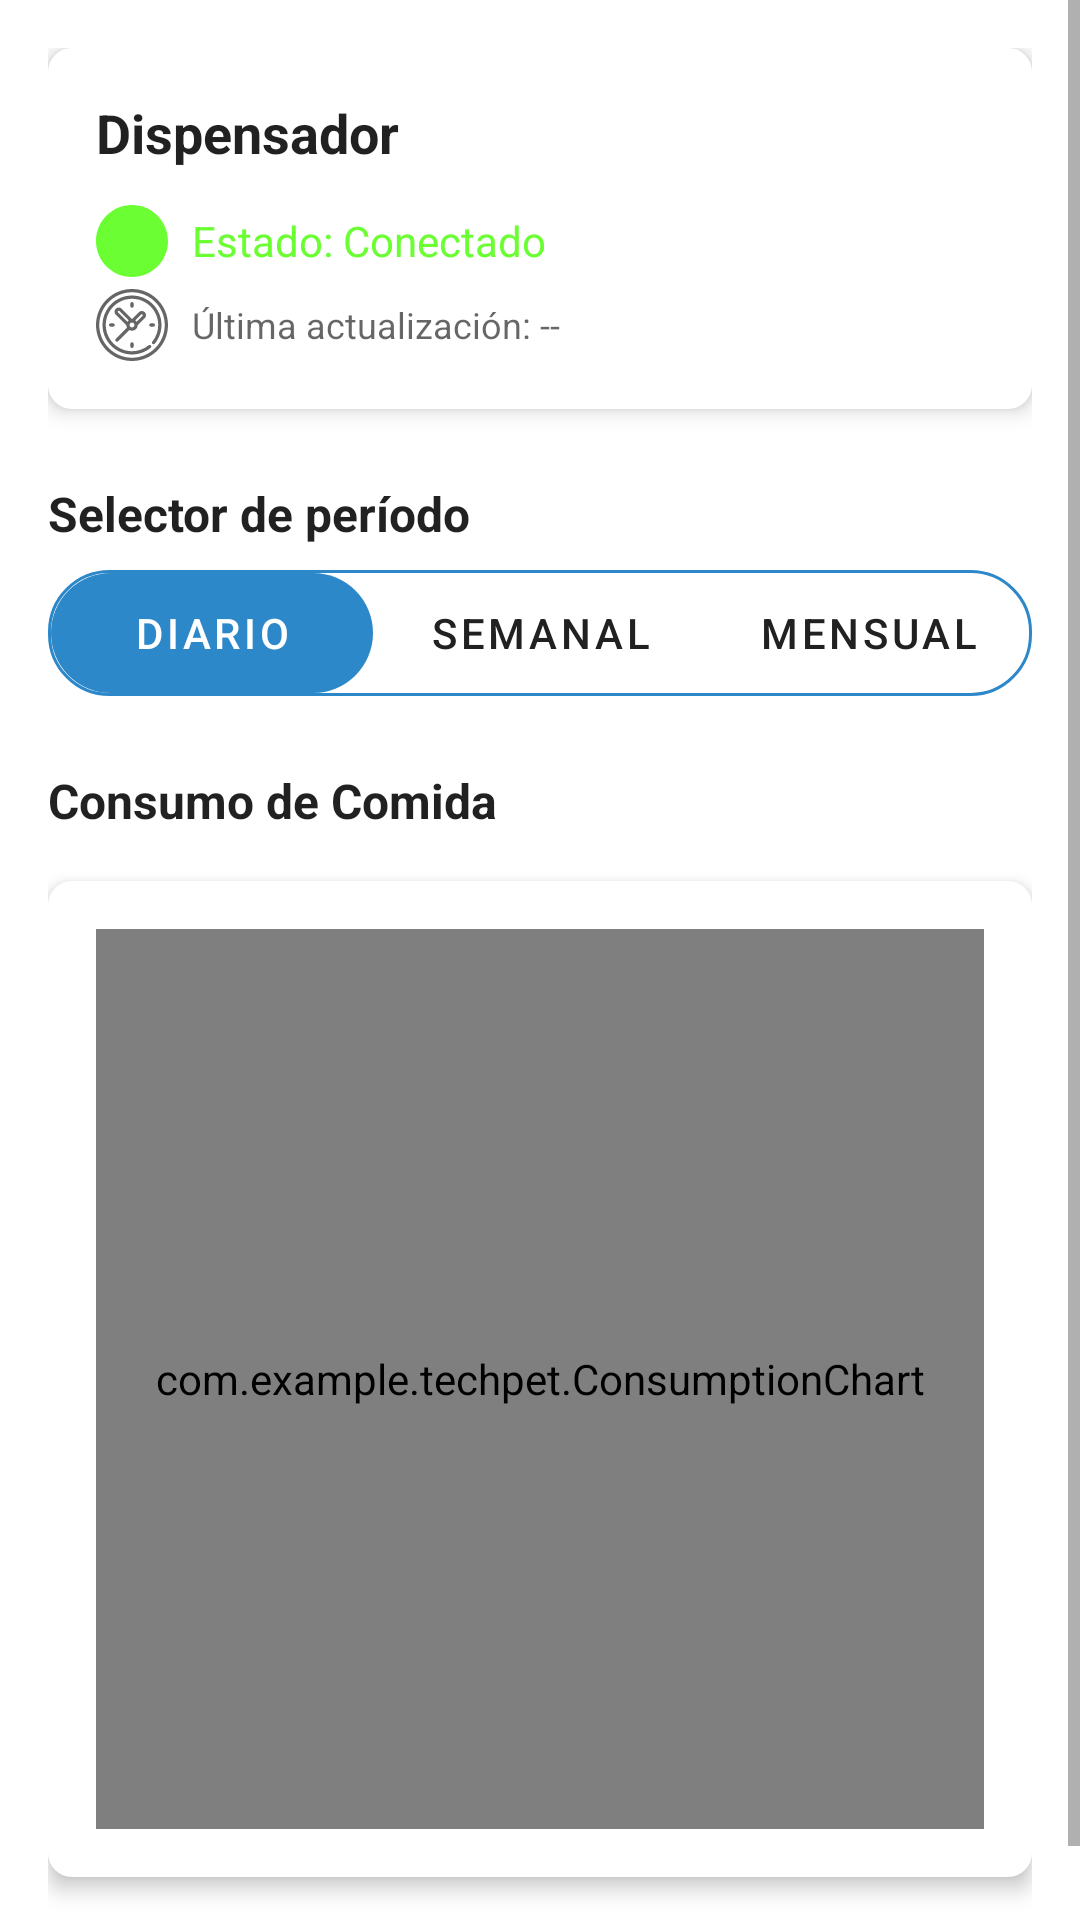

Layout XML and referenced resources for this Android screen:
<!-- AndroidManifest.xml: application theme Theme.MaterialComponents.Light.NoActionBar -->
<!-- res/layout/fragment_report.xml -->
<?xml version="1.0" encoding="utf-8"?>
<ScrollView xmlns:android="http://schemas.android.com/apk/res/android"
    xmlns:app="http://schemas.android.com/apk/res-auto"
    xmlns:tools="http://schemas.android.com/tools"
    android:layout_width="match_parent"
    android:layout_height="match_parent"
    android:background="?android:attr/colorBackground">

    <LinearLayout
        android:layout_width="match_parent"
        android:layout_height="wrap_content"
        android:orientation="vertical"
        android:padding="16dp">

        <LinearLayout
            android:layout_width="match_parent"
            android:layout_height="wrap_content"
            android:orientation="vertical"
            android:elevation="4dp"
            android:padding="16dp"
            android:layout_marginBottom="24dp"
            android:background="@drawable/rounded_card_background">

            <TextView
                android:id="@+id/tvDeviceName"
                android:layout_width="match_parent"
                android:layout_height="wrap_content"
                android:text="Dispensador"
                android:textSize="18sp"
                android:textStyle="bold"
                android:textColor="?android:attr/textColorPrimary"
                android:layout_marginBottom="8dp"
                tools:text="Dispensador Principal"/>

            <TextView
                android:id="@+id/tvEstadoConexion"
                android:layout_width="match_parent"
                android:layout_height="wrap_content"
                android:layout_marginTop="4dp"
                android:text="Estado: Conectado"
                android:textColor="@color/green"
                android:textSize="14sp"
                android:gravity="center_vertical"
                android:drawableStart="@drawable/checked"
                android:drawablePadding="8dp"
                app:drawableTint="@color/green"
                tools:text="Estado: Conectado"/>

            <TextView
                android:id="@+id/tvUltimaActualizacion"
                android:layout_width="match_parent"
                android:layout_height="wrap_content"
                android:layout_marginTop="4dp"
                android:text="Última actualización: --"
                android:textSize="12sp"
                android:textColor="?android:attr/textColorSecondary"
                android:gravity="center_vertical"
                android:drawableStart="@drawable/clock"
                android:drawablePadding="8dp"
                app:drawableTint="?android:attr/textColorSecondary"
                tools:text="Última actualización: Hace 5 minutos"/>

        </LinearLayout>

        <TextView
            android:layout_width="match_parent"
            android:layout_height="wrap_content"
            android:text="Selector de período"
            android:textSize="16sp"
            android:textStyle="bold"
            android:textColor="?android:attr/textColorPrimary"
            android:layout_marginBottom="8dp"/>

        <RadioGroup
            android:id="@+id/periodGroup"
            android:layout_width="match_parent"
            android:layout_height="wrap_content"
            android:orientation="horizontal"
            android:layout_marginBottom="24dp"
            android:weightSum="3"
            android:background="@drawable/rounded_border">

            <RadioButton
                android:id="@+id/btnDaily"
                android:layout_width="0dp"
                android:layout_height="40dp"
                android:layout_weight="1"
                android:layout_margin="1dp"
                android:background="@drawable/radio_button_background"
                android:button="@null"
                android:gravity="center"
                android:text="Diario"
                android:textAppearance="@style/TextAppearance.MaterialComponents.Button"
                android:textColor="@drawable/radio_button_text_color"
                android:checked="true"
                tools:checked="true"/>

            <RadioButton
                android:id="@+id/btnWeekly"
                android:layout_width="0dp"
                android:layout_height="40dp"
                android:layout_weight="1"
                android:layout_margin="1dp"
                android:background="@drawable/radio_button_background"
                android:button="@null"
                android:gravity="center"
                android:text="Semanal"
                android:textAppearance="@style/TextAppearance.MaterialComponents.Button"
                android:textColor="@drawable/radio_button_text_color" />

            <RadioButton
                android:id="@+id/btnMonthly"
                android:layout_width="0dp"
                android:layout_height="40dp"
                android:layout_weight="1"
                android:layout_margin="1dp"
                android:background="@drawable/radio_button_background"
                android:button="@null"
                android:gravity="center"
                android:text="Mensual"
                android:textAppearance="@style/TextAppearance.MaterialComponents.Button"
                android:textColor="@drawable/radio_button_text_color" />
        </RadioGroup>

        <TextView
            android:layout_width="match_parent"
            android:layout_height="wrap_content"
            android:text="Consumo de Comida"
            android:textSize="16sp"
            android:textStyle="bold"
            android:textColor="?android:attr/textColorPrimary"
            android:layout_marginBottom="16dp"/> <LinearLayout
        android:layout_width="match_parent"
        android:layout_height="wrap_content"
        android:orientation="vertical"
        android:layout_marginBottom="24dp"
        android:elevation="4dp"
        android:padding="16dp"
        android:background="@drawable/rounded_card_background"> <com.example.techpet.ConsumptionChart
        android:id="@+id/barChart"
        android:layout_width="match_parent"
        android:layout_height="300dp"
        /> </LinearLayout>


    </LinearLayout>
</ScrollView>
<!-- resources referenced by this layout -->
<resources>
  <color name="green">#6bff33</color>
  <!-- drawable checked (drawable) -->
  <vector xmlns:android="http://schemas.android.com/apk/res/android"
      android:width="24dp"
      android:height="24dp"
      android:viewportWidth="496.16"
      android:viewportHeight="496.16">
    <path
        android:pathData="M496.16,248.09c0,-137.02 -111.07,-248.08 -248.08,-248.08C111.07,0 0,111.06 0,248.09c0,137 111.07,248.07 248.08,248.07C385.09,496.15 496.16,385.09 496.16,248.09z"
        android:fillColor="#32BEA6"/>
    <path
        android:pathData="M384.67,164.97c-5.84,-15.06 -17.74,-12.68 -30.64,-10.13c-7.7,1.61 -41.95,11.63 -96.15,68.78c-22.49,23.72 -37.33,42.63 -47.09,57.04c-5.97,-7.33 -12.8,-15.16 -19.98,-22.35c-22.08,-22.07 -46.7,-37.23 -47.73,-37.87c-10.33,-6.32 -23.82,-3.07 -30.15,7.26c-6.33,10.32 -3.09,23.83 7.23,30.17c0.21,0.13 21.35,13.2 39.62,31.48c18.63,18.63 35.5,43.82 35.67,44.07c4.11,6.18 11.01,9.78 18.27,9.78c1.25,0 2.5,-0.1 3.76,-0.32c8.57,-1.49 15.45,-7.89 17.55,-16.33c0.05,-0.2 8.76,-24.26 54.73,-72.73c37.03,-39.05 61.72,-51.47 70.28,-54.91c0.08,-0.01 0.14,-0.02 0.25,-0.04c-0.04,0.01 0.28,-0.14 0.79,-0.37c1.47,-0.55 2.26,-0.76 2.3,-0.77c-0.42,0.1 -0.64,0.13 -0.64,0.13l-0.01,-0.08c3.96,-1.73 11.37,-4.92 11.53,-4.98C385.4,188.22 389.03,176.21 384.67,164.97z"
        android:fillColor="#FFFFFF"/>
  </vector>
  <!-- drawable clock: vector/xml drawable (drawable, 2919 chars, omitted) -->
  <!-- drawable radio_button_background (drawable) -->
  <selector xmlns:android="http://schemas.android.com/apk/res/android">
      <item android:state_checked="true">
          <shape android:shape="rectangle">
              <solid android:color="@color/primary" />
              <corners android:radius="20dp" />
          </shape>
      </item>
      <item>
          <shape android:shape="rectangle">
              <solid android:color="@android:color/transparent" />
              <corners android:radius="20dp" />
          </shape>
      </item>
  </selector>
  <!-- drawable radio_button_text_color (drawable) -->
  <selector xmlns:android="http://schemas.android.com/apk/res/android">
      <item android:state_checked="true" android:color="@android:color/white" />
      <item android:color="@color/text_primary" />
  </selector>
  <!-- drawable rounded_border (drawable) -->
  <shape xmlns:android="http://schemas.android.com/apk/res/android">
      <corners android:radius="20dp" />
      <stroke android:width="1dp" android:color="@color/primary" />
  </shape>
  <!-- drawable rounded_card_background (drawable) -->
  <?xml version="1.0" encoding="utf-8"?>
  <shape xmlns:android="http://schemas.android.com/apk/res/android"
      android:shape="rectangle">
      <corners android:radius="8dp"/> <solid android:color="?attr/colorSurface"/> </shape>
  <color name="primary">#2C88C9</color>
  <color name="text_primary">#212121</color>
</resources>
